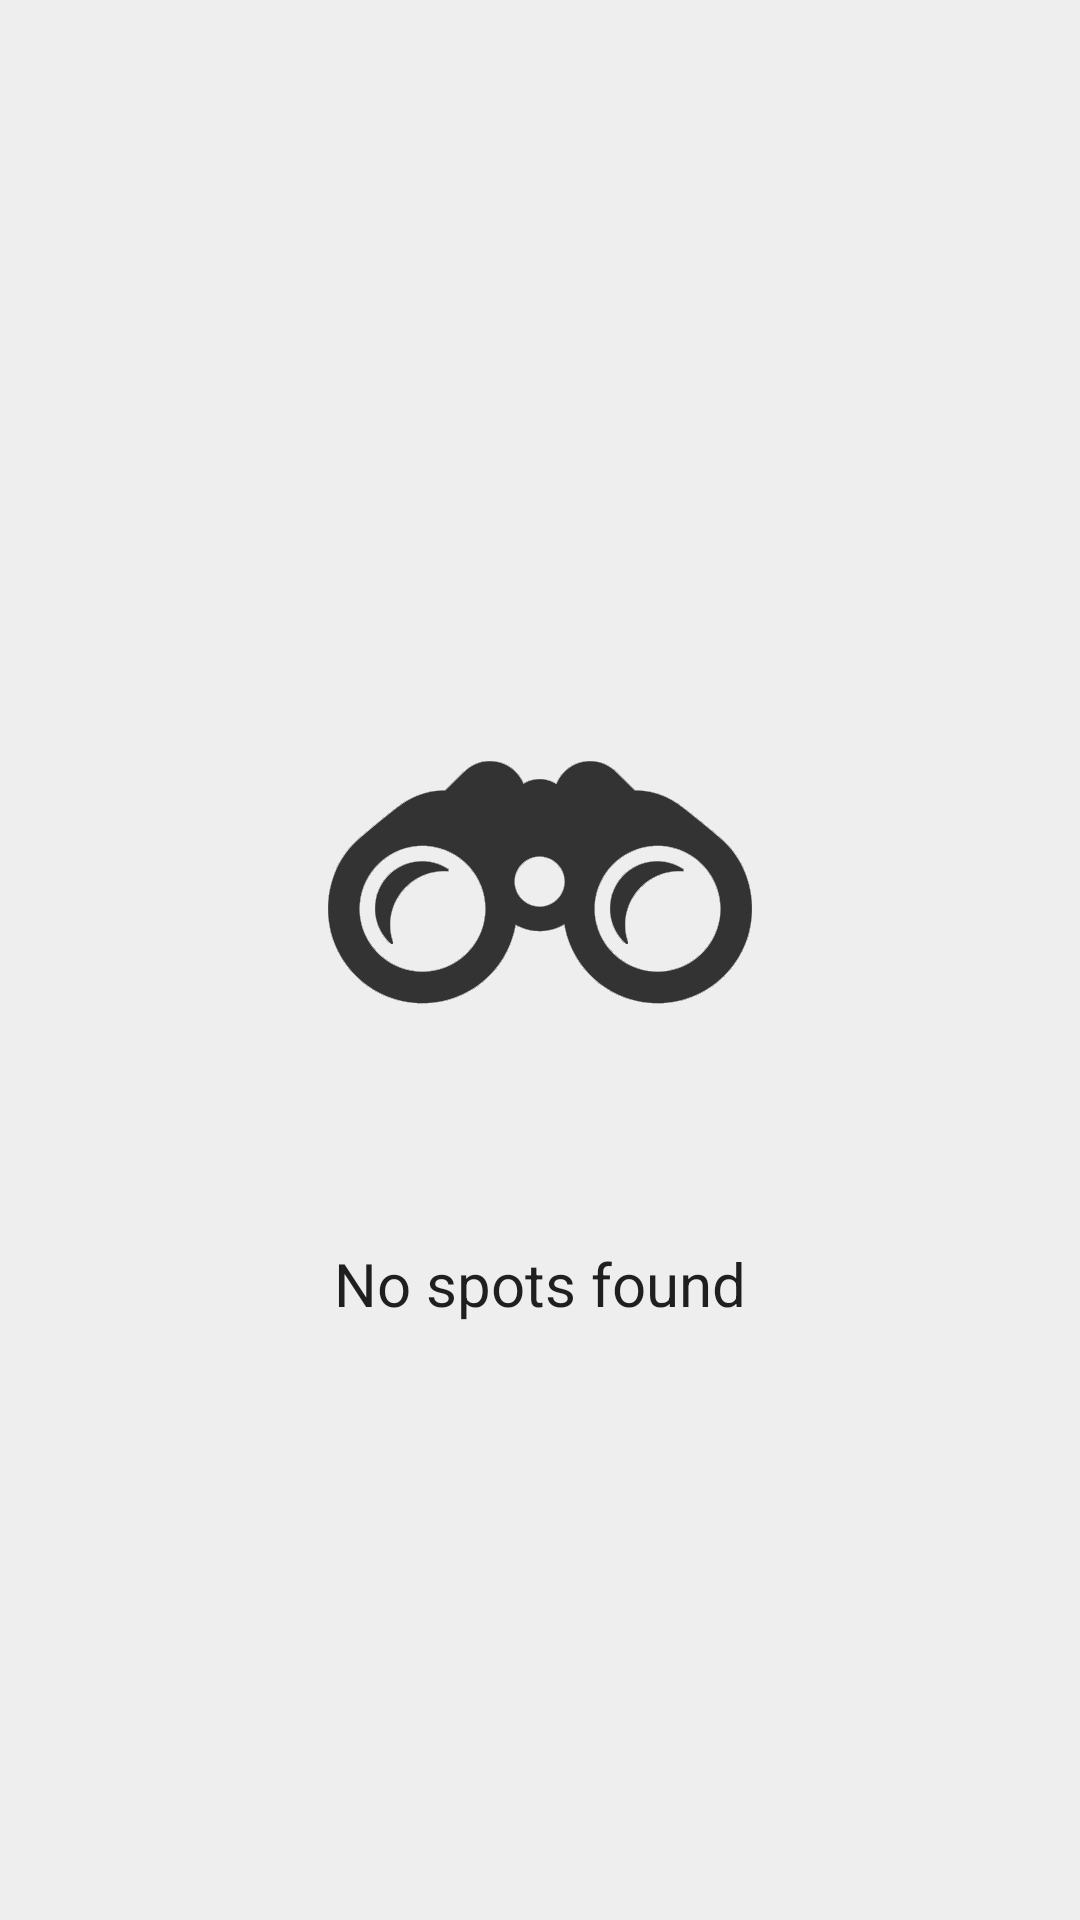

The Android layout XML behind this screen, and the referenced resources:
<!-- AndroidManifest.xml: application theme Theme.CitySpot.Indigo -->
<!-- res/layout/placeholder_empty.xml -->
<?xml version="1.0" encoding="utf-8"?>

<ScrollView
	xmlns:android="http://schemas.android.com/apk/res/android"
	android:layout_width="match_parent"
	android:layout_height="match_parent"
	android:fillViewport="true">

	<LinearLayout
		android:layout_width="match_parent"
		android:layout_height="wrap_content"
		android:orientation="vertical"
		android:gravity="center"
		android:padding="@dimen/global_keyline_16">

		<ImageView
			android:layout_width="@dimen/placeholder_image_size"
			android:layout_height="@dimen/placeholder_image_size"
			android:layout_marginBottom="@dimen/global_spacing_24"
			android:adjustViewBounds="true"
			android:scaleType="fitCenter"
			android:src="@drawable/placeholder_empty"
			android:contentDescription="@string/placeholder_empty" />

		<TextView
			android:layout_width="wrap_content"
			android:layout_height="wrap_content"
			android:gravity="center"
			android:textAppearance="@style/TextAppearance.CitySpot.Placeholder"
			android:text="@string/placeholder_empty" />

	</LinearLayout>
</ScrollView>
<!-- resources referenced by this layout -->
<resources>
  <dimen name="global_keyline_16">16dp</dimen>
  <dimen name="global_spacing_24">24dp</dimen>
  <dimen name="placeholder_image_size">192dp</dimen>
  <string name="placeholder_empty">No spots found</string>
  <style name="TextAppearance.CitySpot.Placeholder" parent="@style/TextAppearance.AppCompat.Body1">
  		<item name="android:textSize">@dimen/global_text_size_placeholder</item>
  		<item name="android:textColor">?android:textColorSecondary</item>
  		<item name="android:fontFamily">sans-serif-regular</item>
  	</style>
  <style name="Theme.CitySpot.Indigo" parent="@style/Theme.CitySpot">
  		<item name="colorPrimary">@color/global_color_indigo_primary</item>
  		<item name="colorPrimaryDark">@color/global_color_indigo_primary_dark</item>
  		<item name="colorAccent">@color/global_color_indigo_accent</item>
  		<item name="colorControlActivated">@color/global_color_indigo_control_activated</item>
  		<item name="alertDialogTheme">@style/Theme.CitySpot.Indigo.Dialog.Alert</item>
  	</style>
  <dimen name="global_text_size_placeholder">20sp</dimen>
  <color name="global_color_indigo_primary">#3f51b5</color>
  <color name="global_color_indigo_primary_dark">#303f9f</color>
  <color name="global_color_indigo_accent">#ff4081</color>
  <color name="global_color_indigo_control_activated">#ff4081</color>
  <style name="Theme.CitySpot.Indigo.Dialog.Alert" parent="@style/Theme.AppCompat.Light.Dialog.Alert">
  		<item name="colorAccent">@color/global_color_indigo_accent</item>
  	</style>
  <color name="global_bg_back">#eeeeee</color>
  <color name="theme_action_mode_bg">#303030</color>
  <color name="theme_navigation_bar">#000000</color>
  <color name="theme_button_normal">#d6d7d7</color>
  <color name="global_color_primary">#9e9e9e</color>
  <color name="global_color_primary_dark">#616161</color>
  <color name="global_color_accent">#9e9e9e</color>
  <color name="global_color_control_normal">#8a000000</color>
  <color name="global_color_control_activated">#9e9e9e</color>
  <color name="global_color_control_highlight">#20000000</color>
  <color name="global_color_switch_thumb_normal">#f1f1f1</color>
  <color name="global_text_primary">#de000000</color>
  <color name="global_text_primary_inverse">#ffffff</color>
  <color name="global_text_primary_disable_only">#000000</color>
  <color name="global_text_secondary">#de000000</color>
  <color name="global_text_secondary_inverse">#ffffff</color>
  <color name="global_text_tertiary">#de000000</color>
  <color name="global_text_tertiary_inverse">#ffffff</color>
  <color name="global_text_hint">#80000000</color>
  <color name="global_text_hint_inverse">#80ffffff</color>
  <color name="global_text_highlight">#669e9e9e</color>
  <color name="global_text_link">#1976d2</color>
</resources>
